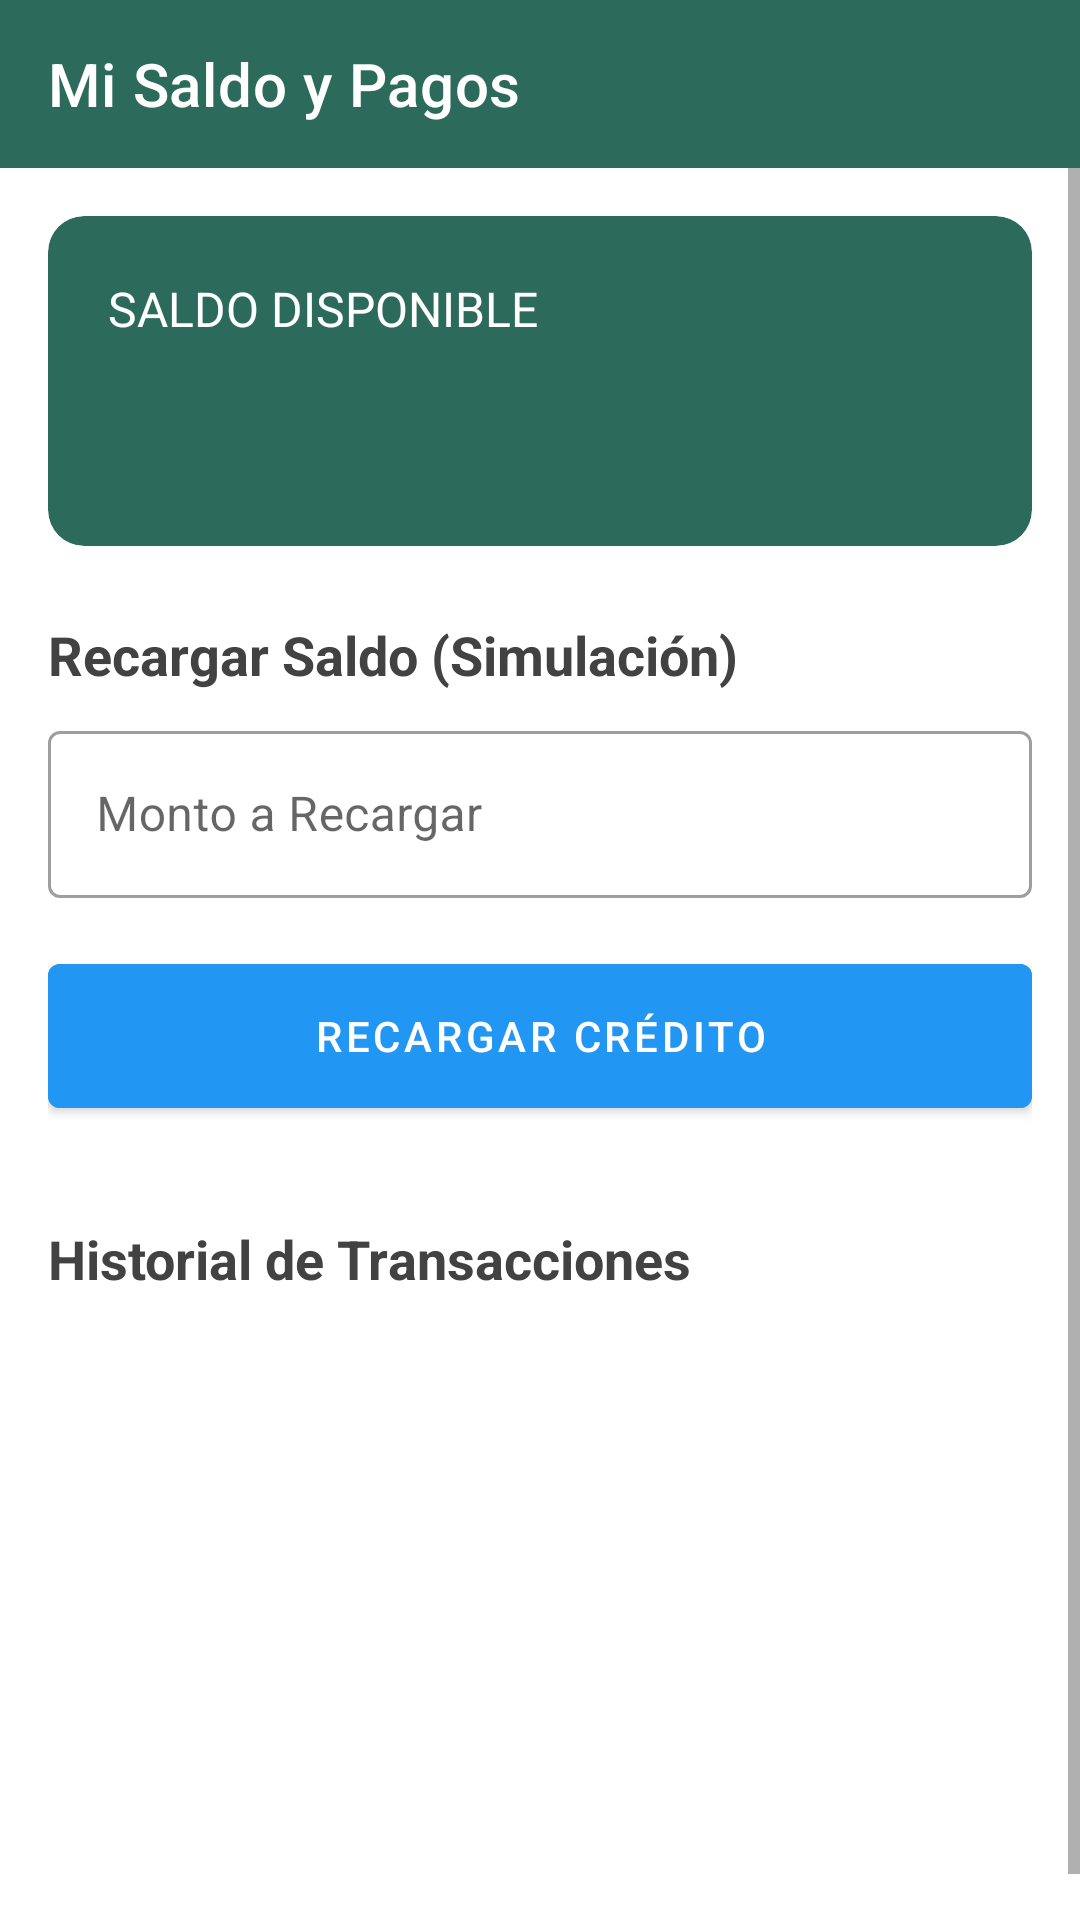

Write the Android layout XML for this screen, with the resource values it uses.
<!-- AndroidManifest.xml: application theme Theme.GESDEP -->
<!-- res/layout/activity_credit.xml -->
<?xml version="1.0" encoding="utf-8"?>
<LinearLayout xmlns:android="http://schemas.android.com/apk/res/android"
    xmlns:app="http://schemas.android.com/apk/res-auto"
    xmlns:tools="http://schemas.android.com/tools"
    android:layout_width="match_parent"
    android:layout_height="match_parent"
    android:orientation="vertical"
    android:background="?android:attr/colorBackground">

    <com.google.android.material.appbar.AppBarLayout
        android:layout_width="match_parent"
        android:layout_height="wrap_content"
        android:fitsSystemWindows="true" app:elevation="0dp"
        android:theme="@style/ThemeOverlay.MaterialComponents.Dark.ActionBar"
        android:background="@color/green_primary">

        <com.google.android.material.appbar.MaterialToolbar
            android:id="@+id/toolbar"
            android:layout_width="match_parent"
            android:layout_height="?attr/actionBarSize"
            app:title="Mi Saldo y Pagos"
            app:titleTextColor="@color/white"
            app:navigationIcon="@drawable/ic_back"  app:navigationIconTint="@color/white"/>
    </com.google.android.material.appbar.AppBarLayout>

    <ScrollView
        android:layout_width="match_parent"
        android:layout_height="match_parent">

        <LinearLayout
            android:layout_width="match_parent"
            android:layout_height="wrap_content"
            android:orientation="vertical"
            android:padding="16dp">

            <com.google.android.material.card.MaterialCardView
                android:layout_width="match_parent"
                android:layout_height="wrap_content"
                app:cardBackgroundColor="@color/green_primary"
                app:cardCornerRadius="12dp"
                android:layout_marginBottom="24dp">

                <LinearLayout
                    android:layout_width="match_parent"
                    android:layout_height="wrap_content"
                    android:orientation="vertical"
                    android:padding="20dp">
                    <TextView
                        android:layout_width="wrap_content"
                        android:layout_height="wrap_content"
                        android:text="SALDO DISPONIBLE"
                        android:textColor="@color/white"
                        android:textSize="16sp"/>
                    <TextView
                        android:id="@+id/tvCurrentBalance"
                        android:layout_width="wrap_content"
                        android:layout_height="wrap_content"
                        tools:text="$1,500.00 MXN"
                        android:textColor="@color/white"
                        android:textSize="36sp"
                        android:textStyle="bold"/>
                </LinearLayout>
            </com.google.android.material.card.MaterialCardView>

            <TextView
                android:layout_width="wrap_content"
                android:layout_height="wrap_content"
                android:text="Recargar Saldo (Simulación)"
                android:textSize="18sp"
                android:textStyle="bold"
                android:textColor="?android:attr/textColorPrimary"
                android:layout_marginBottom="8dp"/>

            <com.google.android.material.textfield.TextInputLayout
                android:layout_width="match_parent"
                android:layout_height="wrap_content"
                android:hint="Monto a Recargar"
                style="@style/Widget.MaterialComponents.TextInputLayout.OutlinedBox"
                app:prefixText="$"
                android:layout_marginBottom="16dp">
                <com.google.android.material.textfield.TextInputEditText
                    android:id="@+id/etRechargeAmount"
                    android:layout_width="match_parent"
                    android:layout_height="wrap_content"
                    android:inputType="numberDecimal"/>
            </com.google.android.material.textfield.TextInputLayout>

            <com.google.android.material.button.MaterialButton
                android:id="@+id/btnSimulateRecharge"
                android:layout_width="match_parent"
                android:layout_height="60dp"
                android:text="Recargar Crédito"
                android:backgroundTint="@color/blue_button"
                android:layout_marginBottom="32dp"/>

            <TextView
                android:layout_width="wrap_content"
                android:layout_height="wrap_content"
                android:text="Historial de Transacciones"
                android:textSize="18sp"
                android:textStyle="bold"
                android:textColor="?android:attr/textColorPrimary"
                android:layout_marginBottom="8dp"/>

            <androidx.recyclerview.widget.RecyclerView
                android:id="@+id/rvTransactions"
                android:layout_width="match_parent"
                android:layout_height="wrap_content"
                android:minHeight="200dp"
                android:nestedScrollingEnabled="false"
                tools:listitem="@layout/item_transaction"/>

            <TextView
                android:id="@+id/tvEmptyHistory"
                android:layout_width="wrap_content"
                android:layout_height="wrap_content"
                android:text="No hay movimientos aún."
                android:layout_gravity="center"
                android:padding="20dp"
                android:visibility="gone"/>

        </LinearLayout>
    </ScrollView>
</LinearLayout>
<!-- res/layout/item_transaction.xml (included above) -->
<?xml version="1.0" encoding="utf-8"?>
<LinearLayout xmlns:android="http://schemas.android.com/apk/res/android"
    xmlns:app="http://schemas.android.com/apk/res-auto"
    xmlns:tools="http://schemas.android.com/tools"
    android:layout_width="match_parent"
    android:layout_height="wrap_content"
    android:orientation="horizontal"
    android:paddingVertical="12dp"
    android:gravity="center_vertical">

    <ImageView
        android:id="@+id/ivIcon"
        android:layout_width="32dp"
        android:layout_height="32dp"
        android:layout_marginEnd="16dp"
        app:tint="@color/green_primary"
        tools:src="@drawable/ic_attach_money"/>

    <LinearLayout
        android:layout_width="0dp"
        android:layout_height="wrap_content"
        android:layout_weight="1"
        android:orientation="vertical">

        <TextView
            android:id="@+id/tvDescription"
            android:layout_width="wrap_content"
            android:layout_height="wrap_content"
            android:textSize="16sp"
            android:textColor="?android:attr/textColorPrimary"
            tools:text="Pago de Arbitraje: América vs Monterrey"/>

        <TextView
            android:id="@+id/tvDate"
            android:layout_width="wrap_content"
            android:layout_height="wrap_content"
            android:textSize="12sp"
            android:textColor="?android:attr/textColorSecondary"
            tools:text="04 Dic, 20:55"/>
    </LinearLayout>

    <TextView
        android:id="@+id/tvAmount"
        android:layout_width="wrap_content"
        android:layout_height="wrap_content"
        android:textStyle="bold"
        android:textSize="16sp"
        android:textColor="@color/green_primary"
        tools:text="+ $500.00 MXN"/>

</LinearLayout>
<!-- resources referenced by this layout -->
<resources>
  <color name="blue_button">#2196F3</color>
  <color name="green_primary">#2C6B5B</color>
  <color name="white">#FFFFFFFF</color>
  <!-- drawable ic_attach_money (drawable) -->
  <?xml version="1.0" encoding="utf-8"?>
  <vector xmlns:android="http://schemas.android.com/apk/res/android"
      android:width="24dp"
      android:height="24dp"
      android:viewportWidth="24"
      android:viewportHeight="24"
      android:tint="#000000">
      <path
          android:fillColor="@android:color/white"
          android:pathData="M11.8,10.9c-2.27,-0.59 -3,-1.2 -3,-2.15c0,-1.09 1.01,-1.85 2.7,-1.85c1.78,0 2.44,0.85 2.5,2.1h2.21c-0.07,-1.72 -1.12,-3.3 -3.21,-3.81V3h-3v2.16c-1.94,0.42 -3.5,1.68 -3.5,3.61c0,2.31 1.91,3.46 4.7,4.13c2.5,0.6 3,1.48 3,2.41c0,0.69 -0.49,1.79 -2.7,1.79c-2.06,0 -2.87,-0.92 -2.98,-2.1h-2.2c0.12,2.19 1.76,3.42 3.68,3.83V21h3v-2.15c1.95,-0.37 3.5,-1.5 3.5,-3.55c0,-2.84 -2.43,-3.81 -4.7,-4.4z"/>
  </vector>
  <style name="Theme.GESDEP" parent="Theme.MaterialComponents.DayNight.NoActionBar">
          <item name="colorPrimary">@color/green_primary</item>
          <item name="colorPrimaryVariant">@color/green_dark</item>
          <item name="colorOnPrimary">@color/white</item>
  
          <item name="colorSecondary">@color/blue_button</item>
          <item name="colorSecondaryVariant">@color/blue_button</item>
          <item name="colorOnSecondary">@color/white</item>
  
          <item name="android:windowTranslucentStatus">false</item>
          <item name="android:windowDrawsSystemBarBackgrounds">true</item>
          <item name="android:statusBarColor">@color/green_primary</item>
  
          <item name="android:windowLightStatusBar">false</item>
  
          <item name="android:windowBackground">@color/screen_background_color</item>
          <item name="android:textColorPrimary">@color/text_primary_color</item>
      </style>
  <color name="green_dark">#1A4D3E</color>
  <color name="screen_background_color">@color/gray_light</color>
  <color name="text_primary_color">@color/gray_dark</color>
  <color name="gray_light">#F5F5F5</color>
  <color name="gray_dark">#424242</color>
</resources>
